10-way image classification set "dataset" from GitHub (shrinath-22it149/final-year-project-medibase); label vocabulary: aloe vera, amla, ashwagandha, brahmi, giloy, ginger, moringa, neem, tulsi, turmeric.

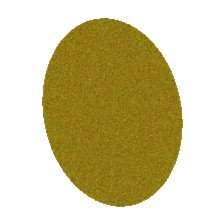
Label: turmeric

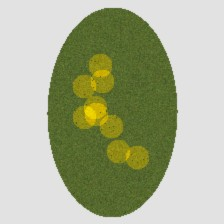
Label: neem

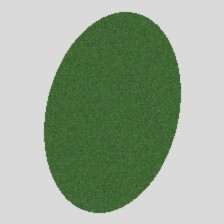
Label: ginger

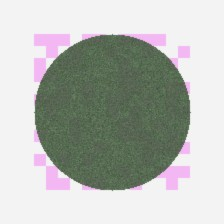
Label: ashwagandha

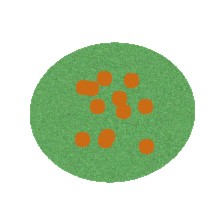
Label: moringa

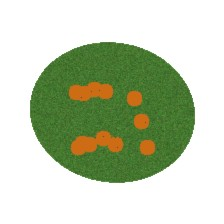
Label: amla
